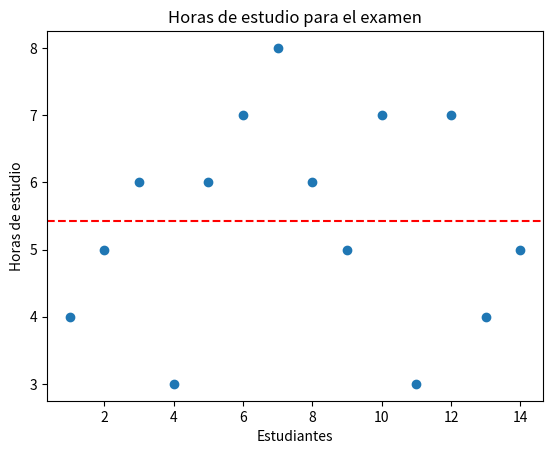

Write the Python code that produced this figure.
import numpy as np
import matplotlib.pyplot as plt
horas_estudio = [4,5,6,3,6,7,8,6,5,7,3,7,4,5]
media = np.mean(horas_estudio)
rango = max(horas_estudio)-min(horas_estudio)
varianza = np.var(horas_estudio, ddof=1)
desviacion_estandar = np.std(horas_estudio, ddof=1)
print(f'El rango es {rango}')
print(f'La varianza es {varianza}')
print(f'La desviacion estandar es {desviacion_estandar}')
plt.scatter(range(1,len(horas_estudio)+1),horas_estudio)
plt.axhline(y=media, color='r',linestyle='--',label='Media')
plt.xlabel('Estudiantes')
plt.ylabel('Horas de estudio')
plt.title('Horas de estudio para el examen')
plt.show()